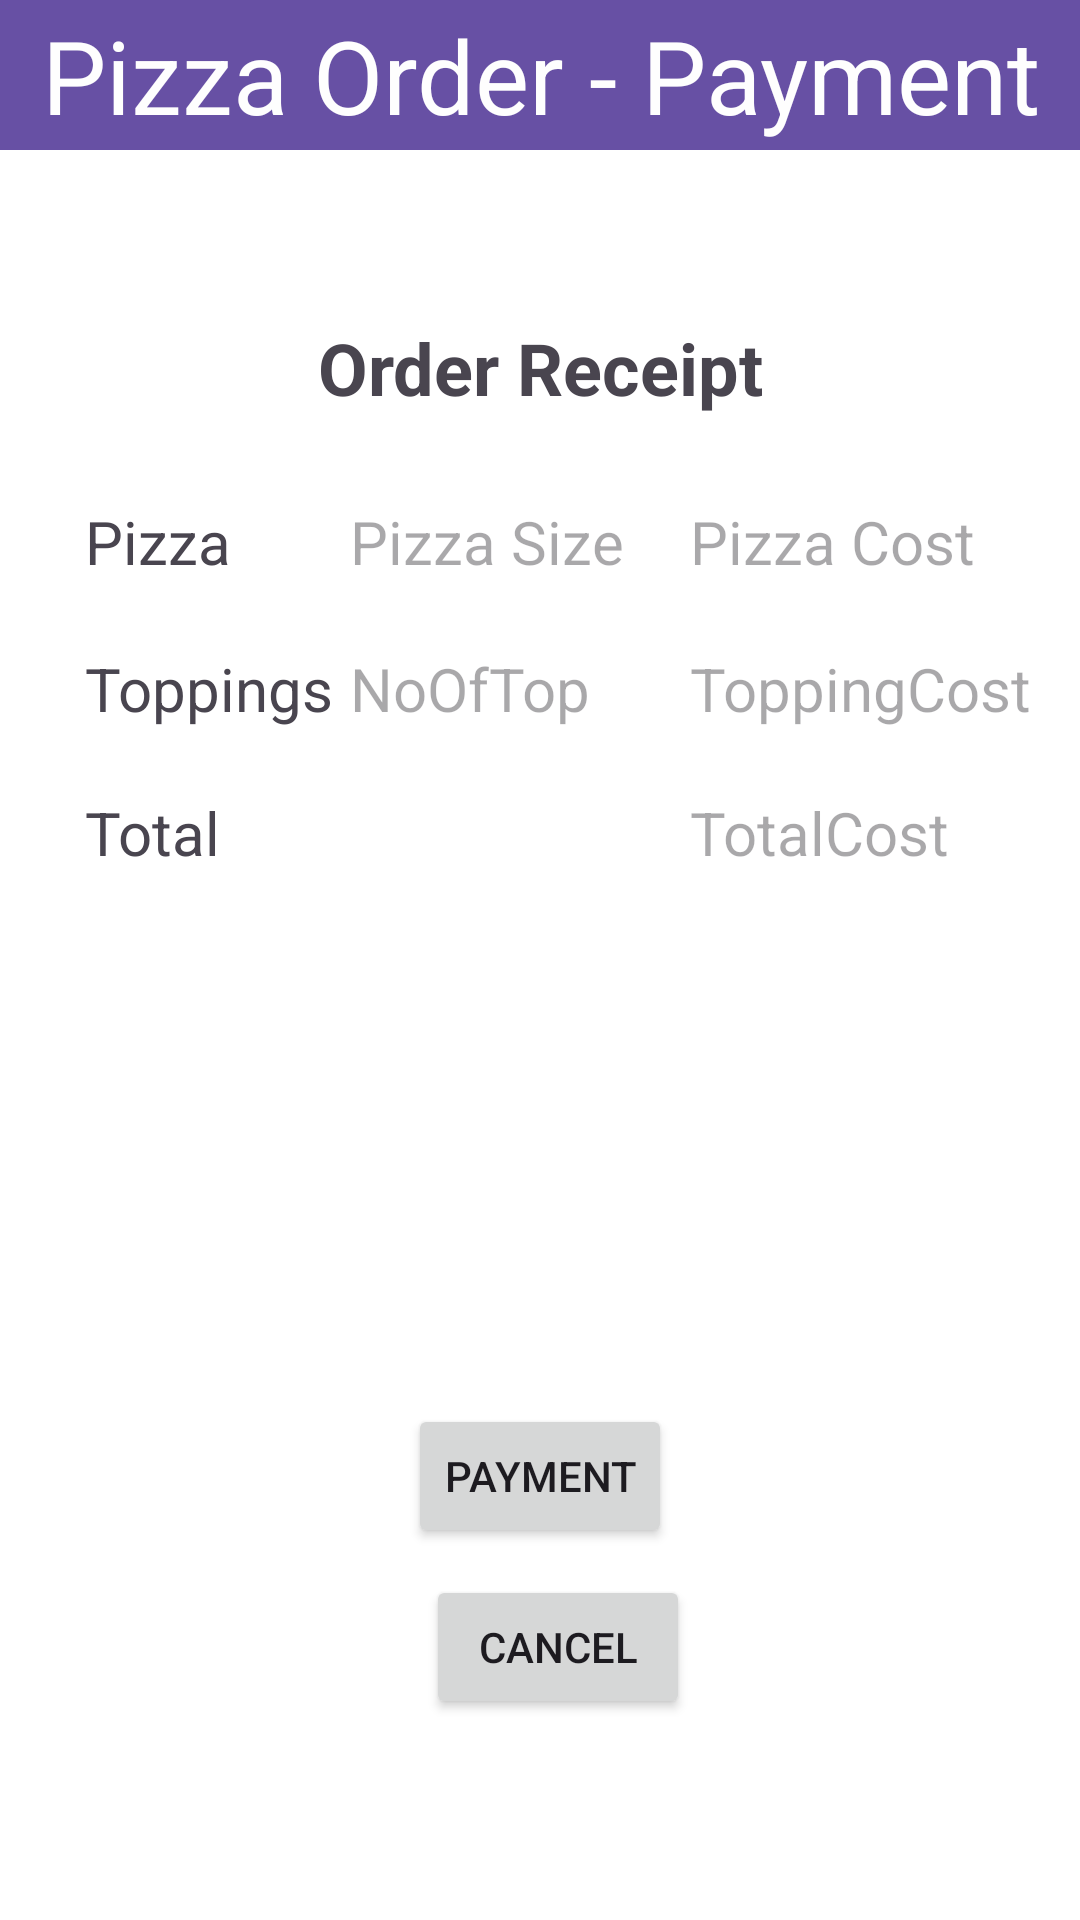

Write the Android layout XML for this screen, with the resource values it uses.
<!-- AndroidManifest.xml: application theme Theme.PizzaOrderAppByRajrishiNaik -->
<!-- res/layout/activity_payment.xml -->
<?xml version="1.0" encoding="utf-8"?>
<androidx.constraintlayout.widget.ConstraintLayout xmlns:android="http://schemas.android.com/apk/res/android"
    xmlns:app="http://schemas.android.com/apk/res-auto"
    xmlns:tools="http://schemas.android.com/tools"
    android:layout_width="match_parent"
    android:layout_height="match_parent"
    android:background="#ffffff"
    tools:context=".PaymentActivity">

    <TextView
        android:id="@+id/txtOrderPageTitle"
        android:layout_width="0dp"
        android:layout_height="50dp"
        android:background="#6750a4"
        android:gravity="center"
        android:text="Pizza Order - Payment"
        android:textColor="#FEFEFE"
        android:textSize="34sp"
        app:layout_constraintEnd_toEndOf="parent"
        app:layout_constraintStart_toStartOf="parent"
        app:layout_constraintTop_toTopOf="parent" />

    <TextView
        android:id="@+id/textView2"
        android:layout_width="200dp"
        android:layout_height="57dp"
        android:layout_marginTop="44dp"
        android:layout_marginBottom="43dp"
        android:gravity="center"
        android:text="Order Receipt"
        android:textSize="24sp"
        android:textStyle="bold"
        app:layout_constraintBottom_toBottomOf="@+id/txtPizzaCost"
        app:layout_constraintEnd_toEndOf="parent"
        app:layout_constraintStart_toStartOf="parent"
        app:layout_constraintTop_toBottomOf="@+id/txtOrderPageTitle" />

    <ImageView
        android:id="@+id/imageView2"
        android:layout_width="0dp"
        android:layout_height="0dp"
        android:layout_marginStart="57dp"
        android:layout_marginTop="20dp"
        android:layout_marginEnd="57dp"
        android:layout_marginBottom="24dp"
        app:layout_constraintBottom_toTopOf="@+id/btnPay"
        app:layout_constraintEnd_toEndOf="parent"
        app:layout_constraintStart_toStartOf="parent"
        app:layout_constraintTop_toBottomOf="@+id/txtTotalCost"
        app:srcCompat="@drawable/pizza" />

    <TextView
        android:id="@+id/txtToppingCost"
        android:layout_width="wrap_content"
        android:layout_height="wrap_content"
        android:layout_marginEnd="16dp"
        android:hint="ToppingCost"
        android:textSize="20sp"
        app:layout_constraintBaseline_toBaselineOf="@+id/txtNoOfToppings"
        app:layout_constraintEnd_toEndOf="parent" />

    <TextView
        android:id="@+id/txtPizza"
        android:layout_width="wrap_content"
        android:layout_height="wrap_content"
        android:layout_marginTop="167dp"
        android:layout_marginEnd="3dp"
        android:text="Pizza"
        android:textSize="20sp"
        app:layout_constraintEnd_toStartOf="@+id/textView2"
        app:layout_constraintTop_toTopOf="parent" />

    <TextView
        android:id="@+id/txtPizzaCost"
        android:layout_width="wrap_content"
        android:layout_height="wrap_content"
        android:hint="Pizza Cost"
        android:textSize="20sp"
        app:layout_constraintBaseline_toBaselineOf="@+id/txtPizzaSize"
        app:layout_constraintStart_toStartOf="@+id/txtToppingCost" />

    <TextView
        android:id="@+id/txtToppings"
        android:layout_width="wrap_content"
        android:layout_height="wrap_content"
        android:text="Toppings"
        android:textSize="20sp"
        app:layout_constraintBaseline_toBaselineOf="@+id/txtNoOfToppings"
        app:layout_constraintStart_toStartOf="@+id/txtPizza" />

    <TextView
        android:id="@+id/txtTotalCost"
        android:layout_width="wrap_content"
        android:layout_height="wrap_content"
        android:layout_marginTop="21dp"
        android:hint="TotalCost"
        android:textSize="20sp"
        app:layout_constraintStart_toStartOf="@+id/txtToppingCost"
        app:layout_constraintTop_toBottomOf="@+id/txtToppingCost" />

    <TextView
        android:id="@+id/txtTotal"
        android:layout_width="wrap_content"
        android:layout_height="wrap_content"
        android:layout_marginBottom="20dp"
        android:text="Total"
        android:textSize="20sp"
        app:layout_constraintBottom_toTopOf="@+id/imageView2"
        app:layout_constraintStart_toStartOf="@+id/txtToppings" />

    <Button
        android:id="@+id/btnPay"
        android:layout_width="wrap_content"
        android:layout_height="wrap_content"
        android:layout_marginBottom="9dp"
        android:text="Payment"
        app:layout_constraintBottom_toTopOf="@+id/btnCancel"
        app:layout_constraintEnd_toEndOf="parent"
        app:layout_constraintStart_toStartOf="parent" />

    <Button
        android:id="@+id/btnCancel"
        android:layout_width="wrap_content"
        android:layout_height="wrap_content"
        android:layout_marginStart="6dp"
        android:layout_marginBottom="67dp"
        android:onClick="onCancel"
        android:text="Cancel"
        app:layout_constraintBottom_toBottomOf="parent"
        app:layout_constraintStart_toStartOf="@+id/btnPay" />

    <TextView
        android:id="@+id/txtPizzaSize"
        android:layout_width="wrap_content"
        android:layout_height="wrap_content"
        android:layout_marginEnd="22dp"
        android:hint="Pizza Size"
        android:textSize="20sp"
        app:layout_constraintEnd_toStartOf="@+id/txtPizzaCost"
        app:layout_constraintTop_toTopOf="@+id/txtPizza" />

    <TextView
        android:id="@+id/txtNoOfToppings"
        android:layout_width="wrap_content"
        android:layout_height="wrap_content"
        android:layout_marginTop="22dp"
        android:hint="NoOfTop"
        android:textSize="20sp"
        app:layout_constraintStart_toStartOf="@+id/txtPizzaSize"
        app:layout_constraintTop_toBottomOf="@+id/txtPizzaSize" />

</androidx.constraintlayout.widget.ConstraintLayout>
<!-- resources referenced by this layout -->
<resources>
  <style name="Theme.PizzaOrderAppByRajrishiNaik" parent="Base.Theme.PizzaOrderAppByRajrishiNaik" />
  <style name="Base.Theme.PizzaOrderAppByRajrishiNaik" parent="Theme.Material3.DayNight.NoActionBar">
          
          
      </style>
</resources>
